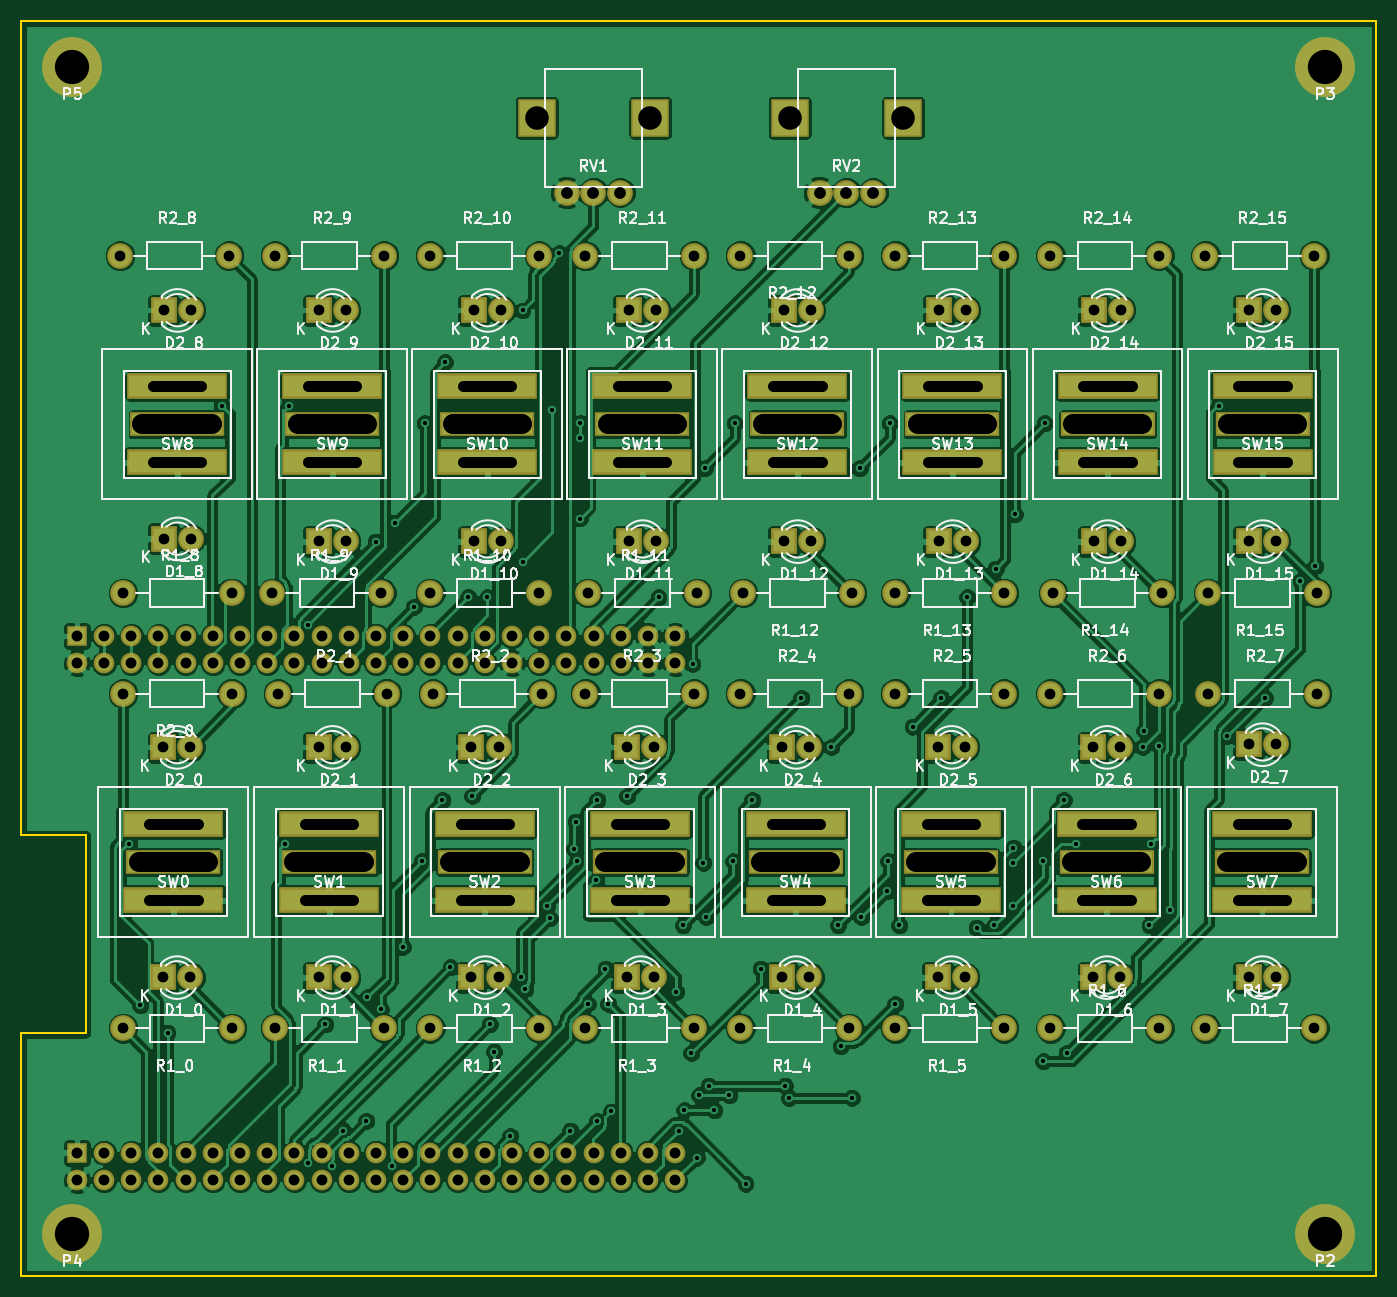
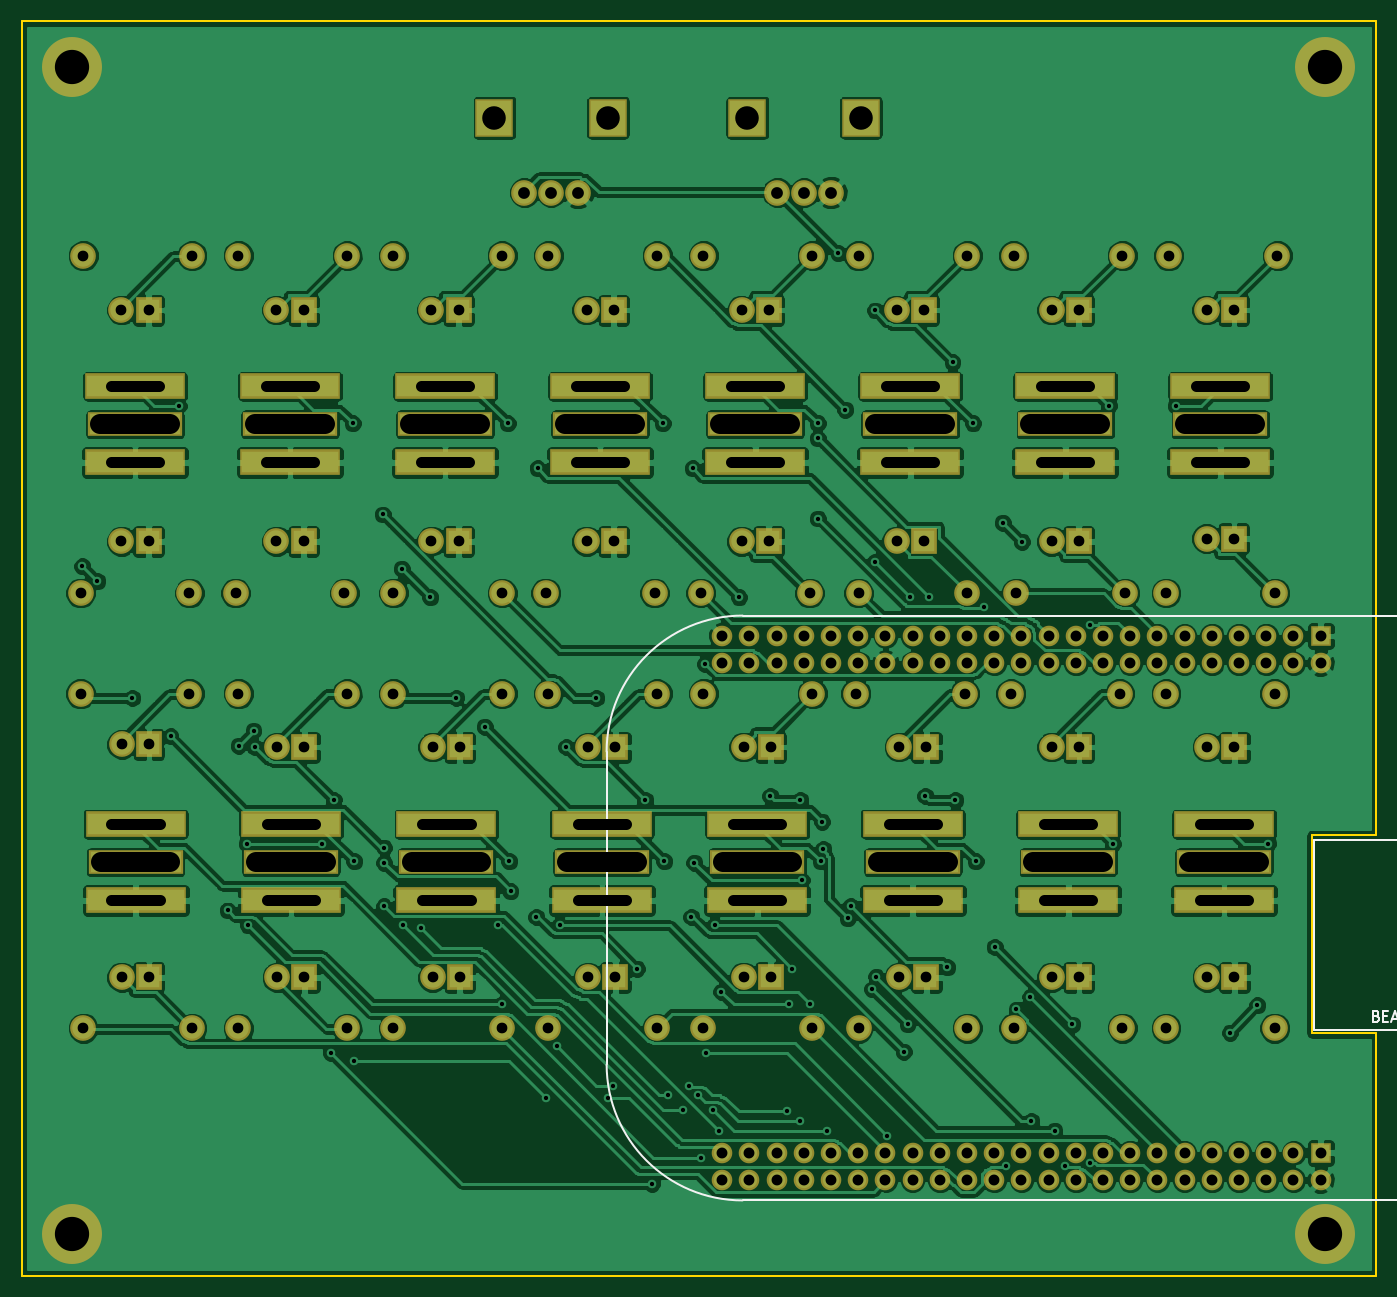
Circuit board: 8 layer files. Board 126.5 x 117.1 mm.
- bottom_copper: StepSequencer-B_Cu.gbr (320556 bytes)
- bottom_mask: StepSequencer-B_Mask.gbr (8191 bytes)
- bottom_silk: StepSequencer-B_SilkS.gbr (5235 bytes)
- outline: StepSequencer-Edge_Cuts.gbr (939 bytes)
- top_copper: StepSequencer-F_Cu.gbr (331708 bytes)
- top_mask: StepSequencer-F_Mask.gbr (8191 bytes)
- top_silk: StepSequencer-F_SilkS.gbr (121643 bytes)
- drill: StepSequencer.drl (8143 bytes)

=== bottom_copper: StepSequencer-B_Cu.gbr (320556 bytes, source omitted) ===
=== bottom_mask: StepSequencer-B_Mask.gbr (8191 bytes, source omitted) ===
=== bottom_silk: StepSequencer-B_SilkS.gbr ===
G04 #@! TF.FileFunction,Legend,Bot*
%FSLAX46Y46*%
G04 Gerber Fmt 4.6, Leading zero omitted, Abs format (unit mm)*
G04 Created by KiCad (PCBNEW 0.[number-redacted]+6131~28~ubuntu14.04.1-product) date Tue 03 Nov 2015 05:06:43 PM COT*
%MOMM*%
G01*
G04 APERTURE LIST*
%ADD10C,0.100000*%
%ADD11C,0.150000*%
G04 APERTURE END LIST*
D10*
D11*
X75100000Y-92250000D02*
X142410000Y-92250000D01*
X155110000Y-134160000D02*
X155110000Y-104950000D01*
X68750000Y-98600000D02*
X68750000Y-113205000D01*
X74465000Y-146860000D02*
X142410000Y-146860000D01*
X155110000Y-134160000D02*
G75*
G02X142410000Y-146860000I-12700000J0D01*
G01*
X142410000Y-92250000D02*
G75*
G02X155110000Y-104950000I0J-12700000D01*
G01*
X68750000Y-98600000D02*
G75*
G02X75100000Y-92250000I6350000J0D01*
G01*
X68750000Y-113205000D02*
X89070000Y-113205000D01*
X89070000Y-113205000D02*
X89070000Y-130985000D01*
X89070000Y-130985000D02*
X74465000Y-130985000D01*
X74465000Y-130985000D02*
X74465000Y-146860000D01*
X77743095Y-114927381D02*
X77743095Y-113927381D01*
X77362142Y-113927381D01*
X77266904Y-113975000D01*
X77219285Y-114022619D01*
X77171666Y-114117857D01*
X77171666Y-114260714D01*
X77219285Y-114355952D01*
X77266904Y-114403571D01*
X77362142Y-114451190D01*
X77743095Y-114451190D01*
X76219285Y-114927381D02*
X76790714Y-114927381D01*
X76505000Y-114927381D02*
X76505000Y-113927381D01*
X76600238Y-114070238D01*
X76695476Y-114165476D01*
X76790714Y-114213095D01*
X83250952Y-129643571D02*
X83108095Y-129691190D01*
X83060476Y-129738810D01*
X83012857Y-129834048D01*
X83012857Y-129976905D01*
X83060476Y-130072143D01*
X83108095Y-130119762D01*
X83203333Y-130167381D01*
X83584286Y-130167381D01*
X83584286Y-129167381D01*
X83250952Y-129167381D01*
X83155714Y-129215000D01*
X83108095Y-129262619D01*
X83060476Y-129357857D01*
X83060476Y-129453095D01*
X83108095Y-129548333D01*
X83155714Y-129595952D01*
X83250952Y-129643571D01*
X83584286Y-129643571D01*
X82584286Y-129643571D02*
X82250952Y-129643571D01*
X82108095Y-130167381D02*
X82584286Y-130167381D01*
X82584286Y-129167381D01*
X82108095Y-129167381D01*
X81727143Y-129881667D02*
X81250952Y-129881667D01*
X81822381Y-130167381D02*
X81489048Y-129167381D01*
X81155714Y-130167381D01*
X80298571Y-129215000D02*
X80393809Y-129167381D01*
X80536666Y-129167381D01*
X80679524Y-129215000D01*
X80774762Y-129310238D01*
X80822381Y-129405476D01*
X80870000Y-129595952D01*
X80870000Y-129738810D01*
X80822381Y-129929286D01*
X80774762Y-130024524D01*
X80679524Y-130119762D01*
X80536666Y-130167381D01*
X80441428Y-130167381D01*
X80298571Y-130119762D01*
X80250952Y-130072143D01*
X80250952Y-129738810D01*
X80441428Y-129738810D01*
X79346190Y-130167381D02*
X79822381Y-130167381D01*
X79822381Y-129167381D01*
X79012857Y-129643571D02*
X78679523Y-129643571D01*
X78536666Y-130167381D02*
X79012857Y-130167381D01*
X79012857Y-129167381D01*
X78536666Y-129167381D01*
X77774761Y-129643571D02*
X77631904Y-129691190D01*
X77584285Y-129738810D01*
X77536666Y-129834048D01*
X77536666Y-129976905D01*
X77584285Y-130072143D01*
X77631904Y-130119762D01*
X77727142Y-130167381D01*
X78108095Y-130167381D01*
X78108095Y-129167381D01*
X77774761Y-129167381D01*
X77679523Y-129215000D01*
X77631904Y-129262619D01*
X77584285Y-129357857D01*
X77584285Y-129453095D01*
X77631904Y-129548333D01*
X77679523Y-129595952D01*
X77774761Y-129643571D01*
X78108095Y-129643571D01*
X76917619Y-129167381D02*
X76727142Y-129167381D01*
X76631904Y-129215000D01*
X76536666Y-129310238D01*
X76489047Y-129500714D01*
X76489047Y-129834048D01*
X76536666Y-130024524D01*
X76631904Y-130119762D01*
X76727142Y-130167381D01*
X76917619Y-130167381D01*
X77012857Y-130119762D01*
X77108095Y-130024524D01*
X77155714Y-129834048D01*
X77155714Y-129500714D01*
X77108095Y-129310238D01*
X77012857Y-129215000D01*
X76917619Y-129167381D01*
X76060476Y-130167381D02*
X76060476Y-129167381D01*
X75489047Y-130167381D01*
X75489047Y-129167381D01*
X75012857Y-129643571D02*
X74679523Y-129643571D01*
X74536666Y-130167381D02*
X75012857Y-130167381D01*
X75012857Y-129167381D01*
X74536666Y-129167381D01*
X74346190Y-130262619D02*
X73584285Y-130262619D01*
X73012856Y-129643571D02*
X72869999Y-129691190D01*
X72822380Y-129738810D01*
X72774761Y-129834048D01*
X72774761Y-129976905D01*
X72822380Y-130072143D01*
X72869999Y-130119762D01*
X72965237Y-130167381D01*
X73346190Y-130167381D01*
X73346190Y-129167381D01*
X73012856Y-129167381D01*
X72917618Y-129215000D01*
X72869999Y-129262619D01*
X72822380Y-129357857D01*
X72822380Y-129453095D01*
X72869999Y-129548333D01*
X72917618Y-129595952D01*
X73012856Y-129643571D01*
X73346190Y-129643571D01*
X71869999Y-130167381D02*
X72346190Y-130167381D01*
X72346190Y-129167381D01*
X71584285Y-129881667D02*
X71108094Y-129881667D01*
X71679523Y-130167381D02*
X71346190Y-129167381D01*
X71012856Y-130167381D01*
X70108094Y-130072143D02*
X70155713Y-130119762D01*
X70298570Y-130167381D01*
X70393808Y-130167381D01*
X70536666Y-130119762D01*
X70631904Y-130024524D01*
X70679523Y-129929286D01*
X70727142Y-129738810D01*
X70727142Y-129595952D01*
X70679523Y-129405476D01*
X70631904Y-129310238D01*
X70536666Y-129215000D01*
X70393808Y-129167381D01*
X70298570Y-129167381D01*
X70155713Y-129215000D01*
X70108094Y-129262619D01*
X69679523Y-130167381D02*
X69679523Y-129167381D01*
X69108094Y-130167381D02*
X69536666Y-129595952D01*
X69108094Y-129167381D02*
X69679523Y-129738810D01*
M02*

=== outline: StepSequencer-Edge_Cuts.gbr ===
G04 #@! TF.FileFunction,Profile,NP*
%FSLAX46Y46*%
G04 Gerber Fmt 4.6, Leading zero omitted, Abs format (unit mm)*
G04 Created by KiCad (PCBNEW 0.[number-redacted]+6131~28~ubuntu14.04.1-product) date Tue 03 Nov 2015 05:06:43 PM COT*
%MOMM*%
G01*
G04 APERTURE LIST*
%ADD10C,0.100000*%
%ADD11C,0.150000*%
G04 APERTURE END LIST*
D10*
D11*
X83250000Y-153890000D02*
X209750000Y-153890000D01*
X83250000Y-151750000D02*
X83250000Y-153890000D01*
X209750000Y-151530000D02*
X209750000Y-153890000D01*
X209750000Y-147500000D02*
X209750000Y-151750000D01*
X83250000Y-147500000D02*
X83250000Y-151750000D01*
X83250000Y-147500000D02*
X83250000Y-131250000D01*
X209750000Y-36750000D02*
X209750000Y-147500000D01*
X83250000Y-36750000D02*
X209750000Y-36750000D01*
X83250000Y-112750000D02*
X83250000Y-36750000D01*
X89250000Y-112750000D02*
X83250000Y-112750000D01*
X89250000Y-131250000D02*
X89250000Y-112750000D01*
X83250000Y-131250000D02*
X89250000Y-131250000D01*
M02*

=== top_copper: StepSequencer-F_Cu.gbr (331708 bytes, source omitted) ===
=== top_mask: StepSequencer-F_Mask.gbr (8191 bytes, source omitted) ===
=== top_silk: StepSequencer-F_SilkS.gbr (121643 bytes, source omitted) ===
=== drill: StepSequencer.drl (8143 bytes, source withheld) ===
